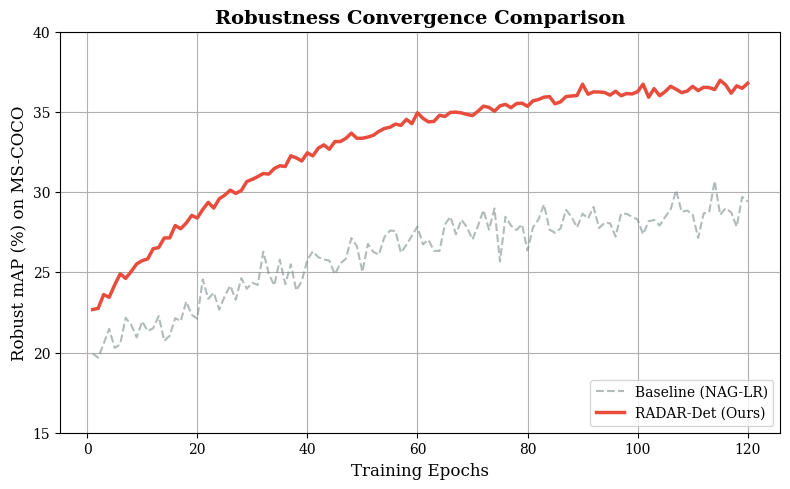

Reproduce this figure in Python.
import matplotlib.pyplot as plt
import numpy as np

# 设置学术风格
plt.rcParams['font.family'] = 'serif'
plt.rcParams['axes.grid'] = True

epochs = np.arange(1, 121)
# 模拟基准方法的波动 (NAG-LR)
np.random.seed(42)
baseline_map = 29.3 - 10 * np.exp(-epochs/40) + np.random.normal(0, 0.8, 120)
# 模拟 RADAR-Det 的平滑和高精度 (NAG-SVR + RAS)
radar_map = 37.1 - 15 * np.exp(-epochs/35) + np.random.normal(0, 0.2, 120)

plt.figure(figsize=(8, 5), dpi=300)
plt.plot(epochs, baseline_map, label='Baseline (NAG-LR)', color='#7f8c8d', alpha=0.6, linewidth=1.5, linestyle='--')
plt.plot(epochs, radar_map, label='RADAR-Det (Ours)', color='#e74c3c', linewidth=2.5)

plt.xlabel('Training Epochs', fontsize=12)
plt.ylabel('Robust mAP (%) on MS-COCO', fontsize=12)
plt.title('Robustness Convergence Comparison', fontsize=14, fontweight='bold')
plt.legend(loc='lower right', frameon=True)
plt.ylim(15, 40)
plt.tight_layout()
plt.savefig('convergence_comparison.png')
plt.show()
